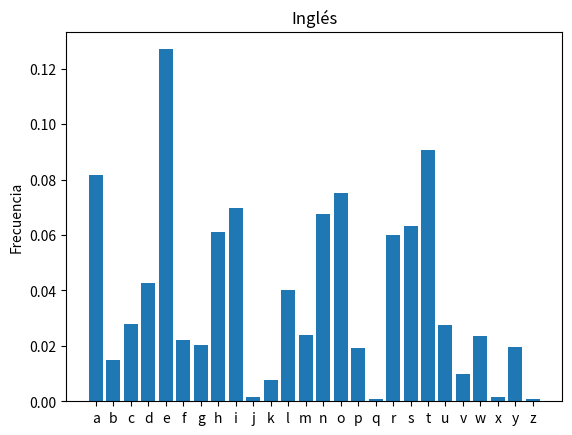

This figure's Python source:
import matplotlib.pyplot as plt
ENGLISH_LETTERS_FRECUENCIES = {
    "a": 0.08167, "b": 0.01492, "c": 0.02782, "d": 0.04253, "e": 0.12702, "f": 0.02228,
    "g": 0.02015, "h": 0.06094, "i": 0.06966, "j": 0.00153, "k": 0.00772, "l": 0.04025,
    "m": 0.02406, "n": 0.06749, "o": 0.07507, "p": 0.01929, "q": 0.00095, "r": 0.05987,
    "s": 0.06327, "t": 0.09056, "u": 0.02758, "v": 0.00978, "w": 0.02360, "x": 0.00150,
    "y": 0.01974, "z": 0.00075
}

#Grafico 1 - Ingles
fig, ax = plt.subplots()
ax.bar(list(ENGLISH_LETTERS_FRECUENCIES.keys()),(ENGLISH_LETTERS_FRECUENCIES.values()), label=list(ENGLISH_LETTERS_FRECUENCIES.keys()))
ax.set_ylabel('Frecuencia')
ax.set_title('Inglés')
plt.show() 